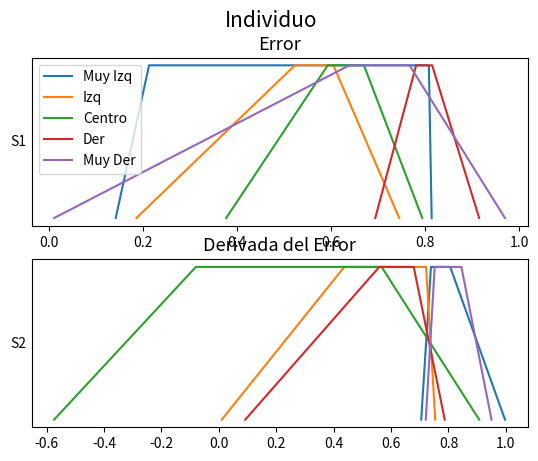

The matplotlib source for this figure:
import numpy as np
import matplotlib.pyplot as plt

Individuo = [[0.142, 0.213, 0.808, 0.814, 0.705, 0.739, 0.806, 0.997],
[0.186, 0.523, 0.605, 0.745, 0.01, 0.437, 0.722, 0.754],
[0.377, 0.593, 0.67, 0.794, -0.574, -0.08, 0.567, 0.907],
[0.694, 0.781, 0.815, 0.915, 0.092, 0.559, 0.679, 0.787],
[0.011, 0.639, 0.767, 0.97, 0.721, 0.752, 0.845, 0.95]]
t = [0.0, 1.0 ,1.0 , 0.0]

fig = plt.figure()

fig.suptitle('Individuo', fontsize=15)


yprops = dict(rotation=0,
              horizontalalignment='right',
              verticalalignment='center',
              x=-0.01)

axprops = dict(yticks=[])

ax1 = fig.add_subplot(2, 1, 1)
ax1.set_title("Error",fontsize=13)
ax1.plot(Individuo[0][:4], t, label="Muy Izq")
ax1.plot(Individuo[1][:4], t, label="Izq")
ax1.plot(Individuo[2][:4], t, label="Centro")
ax1.plot(Individuo[3][:4], t, label="Der")
ax1.plot(Individuo[4][:4], t, label="Muy Der")
ax1.set_ylabel('S1', **yprops)
ax1.set_yticks([])

ax1.legend(loc='upper left', prop={'size':10})

axprops['sharex'] = ax1
axprops['sharey'] = ax1
# force x axes to remain in register, even with toolbar navigation
ax2 = fig.add_subplot(2, 1, 2)
ax2.set_title("Derivada del Error",fontsize=13)
ax2.plot(Individuo[0][4:8], t)
ax2.plot(Individuo[1][4:8], t)
ax2.plot(Individuo[2][4:8], t)
ax2.plot(Individuo[3][4:8], t)
ax2.plot(Individuo[4][4:8], t)
ax2.set_ylabel('S2', **yprops)
ax2.set_yticks([])


# turn off x ticklabels for all but the lower axes

# setp(ax1.get_xticklabels(), visible=False)

plt.show()